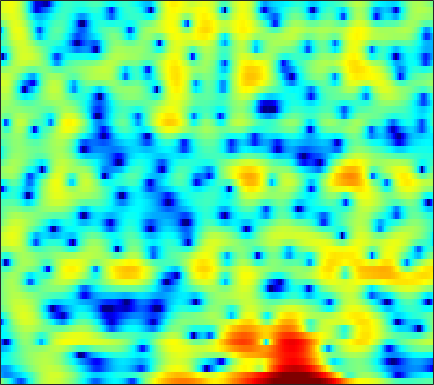

Values plotted in this chart, from the file beside it:
0.34992, -0.80744, -2.3011, -3.7947, -4.9504, -6.6575, -8.6549, -10.361, -12.572, -13.66, -12.485, -10.639, -7.999, -5.5853, -4.0022, -2.226, -0.7843, 0.12041, 1.1181, 1.9067, 2.5059, 2.8391, 3.1436, 3.3087
-9.473, -10.41, -11.02, -10.95, -10.6, -9.933, -9.197, -8.643, -7.908, -7.167, -6.392, -5.756, -4.79, -3.704, -2.843, -1.687, -0.5764, 0.1975, 1.123, 1.907, 2.545, 2.926, 3.304, 3.54
-10.23, -10.4, -10.28, -9.66, -8.946, -7.817, -6.664, -5.832, -4.776, -3.785, -2.862, -2.215, -1.403, -0.6474, -0.1189, 0.531, 1.114, 1.503, 1.953, 2.321, 2.597, 2.741, 2.846, 2.848
-5.888, -5.61, -5.208, -4.759, -4.381, -3.815, -3.208, -2.742, -2.12, -1.509, -0.9271, -0.5127, 0.007005, 0.4899, 0.8249, 1.23, 1.582, 1.804, 2.041, 2.201, 2.278, 2.275, 2.186, 1.994
-6.519, -6.06, -5.426, -4.786, -4.294, -3.619, -2.929, -2.416, -1.752, -1.122, -0.5458, -0.1526, 0.3165, 0.7223, 0.9902, 1.301, 1.564, 1.73, 1.91, 2.04, 2.112, 2.12, 2.063, 1.914
-9.381, -9.151, -8.588, -7.683, -6.806, -5.508, -4.214, -3.316, -2.261, -1.376, -0.6671, -0.2543, 0.1452, 0.3863, 0.4789, 0.5147, 0.496, 0.4878, 0.5381, 0.7008, 0.977, 1.243, 1.631, 1.999
-12.25, -15.29, -21.82, -17.61, -12.43, -7.937, -4.897, -3.206, -1.536, -0.3842, 0.3318, 0.6084, 0.645, 0.2709, -0.311, -1.572, -3.515, -5.505, -8.539, -9.059, -5.95, -3.522, -0.9585, 0.9442
-5.887, -5.9, -5.574, -4.84, -4.112, -3.021, -1.929, -1.149, -0.2192, 0.5269, 1.021, 1.19, 1.143, 0.7792, 0.3024, -0.582, -1.683, -2.558, -3.498, -3.705, -3.009, -2.126, -0.8536, 0.2867
-6.375, -5.696, -4.622, -3.456, -2.572, -1.425, -0.3829, 0.2994, 1.062, 1.656, 2.075, 2.269, 2.363, 2.272, 2.097, 1.756, 1.334, 0.9909, 0.5486, 0.1486, -0.1953, -0.4102, -0.6455, -0.8419
-14.87, -10.53, -6.579, -3.831, -2.257, -0.5597, 0.8101, 1.656, 2.546, 3.168, 3.554, 3.71, 3.758, 3.624, 3.404, 2.952, 2.335, 1.786, 0.9532, 0.007325, -1.05, -1.916, -3.157, -4.474
-5.52, -4.461, -2.839, -1.249, -0.1602, 1.096, 2.114, 2.739, 3.392, 3.839, 4.065, 4.097, 3.96, 3.617, 3.22, 2.492, 1.524, 0.6326, -0.7955, -2.509, -4.531, -6.254, -8.752, -11.21
-1.202, -0.5955, 0.2011, 0.9508, 1.502, 2.206, 2.797, 3.139, 3.461, 3.644, 3.684, 3.6, 3.318, 2.844, 2.361, 1.539, 0.4639, -0.5381, -2.183, -4.23, -6.798, -9.235, -13.55, -19.66
-0.4204, 0.1453, 0.8369, 1.453, 1.85, 2.286, 2.628, 2.815, 2.959, 2.975, 2.874, 2.725, 2.426, 2.005, 1.606, 0.9653, 0.198, -0.4652, -1.472, -2.618, -3.846, -4.782, -5.97, -6.948
-0.491, 0.09299, 0.7604, 1.338, 1.678, 1.97, 2.115, 2.151, 2.112, 1.952, 1.689, 1.452, 1.124, 0.7852, 0.524, 0.1738, -0.1639, -0.4026, -0.7317, -1.099, -1.468, -1.724, -2.044, -2.339
-0.4717, 0.1827, 0.8911, 1.386, 1.629, 1.793, 1.741, 1.544, 1.116, 0.5175, -0.2216, -0.8189, -1.566, -2.091, -2.255, -2.19, -1.897, -1.604, -1.194, -0.8125, -0.5066, -0.3183, -0.09798, 0.08521
-0.6336, 0.1519, 0.9794, 1.485, 1.677, 1.744, 1.546, 1.167, 0.2827, -1.049, -2.973, -4.982, -8.684, -12.83, -12.68, -8.926, -5.901, -4.341, -2.875, -1.809, -0.9946, -0.4884, 0.1278, 0.7365
-1.081, -0.4231, 0.2266, 0.7756, 1.101, 1.31, 1.283, 1.123, 0.6069, -0.3532, -1.731, -3.017, -4.96, -6.483, -6.643, -5.848, -4.812, -4.208, -3.786, -3.818, -3.977, -3.904, -3.242, -1.953
-2.75, -2.9, -2.992, -2.503, -1.768, -0.7552, 0.09333, 0.6214, 1.099, 1.219, 1.075, 0.8772, 0.4813, 0.005016, -0.3276, -0.7938, -1.451, -2.121, -3.414, -5.709, -9.884, -16.32, -17.87, -7.815
-7.144, -10.47, -20.35, -15.25, -9.213, -4.854, -2.082, -0.7323, 0.4681, 1.246, 1.641, 1.73, 1.69, 1.493, 1.225, 0.7821, 0.2427, -0.2747, -1.062, -1.83, -2.543, -2.811, -2.569, -1.749
-3.004, -3.561, -4.067, -3.72, -2.904, -1.716, -0.5065, 0.2609, 0.9627, 1.389, 1.569, 1.533, 1.346, 1.052, 0.7623, 0.3505, -0.01373, -0.2668, -0.5513, -0.6899, -0.7467, -0.7145, -0.5311, -0.244
1.01, 1.126, 1.392, 1.655, 1.832, 2.159, 2.363, 2.428, 2.408, 2.142, 1.653, 1.157, 0.2977, -0.7007, -1.432, -2.29, -2.837, -2.939, -2.792, -2.503, -2.104, -1.83, -1.549, -1.307
2.715, 3.121, 3.598, 3.94, 4.076, 4.189, 4.104, 3.888, 3.421, 2.651, 1.528, 0.4262, -1.549, -4.244, -6.885, -11.4, -13.98, -11.85, -8.567, -6.51, -5.231, -4.62, -4.169, -3.97
2.481, 3.116, 3.74, 4.192, 4.444, 4.539, 4.458, 4.253, 3.728, 2.953, 1.836, 0.758, -1.006, -3.283, -5.221, -7.76, -9.148, -8.907, -8.078, -7.349, -7.181, -7.44, -8.083, -8.908
1.1, 1.877, 2.736, 3.371, 3.716, 3.986, 4.05, 3.972, 3.684, 3.199, 2.528, 1.9, 0.9429, -0.1173, -0.9253, -1.949, -2.889, -3.518, -4.356, -5.364, -6.764, -8.279, -11.29, -16.7
-0.7399, 0.2078, 1.256, 2.073, 2.484, 2.911, 3.116, 3.147, 3.077, 2.837, 2.504, 2.182, 1.675, 1.143, 0.6952, 0.09352, -0.5439, -1.064, -1.777, -2.652, -3.638, -4.485, -5.684, -6.731
-1.909, -0.9755, -0.01232, 0.726, 1.126, 1.501, 1.701, 1.747, 1.712, 1.568, 1.359, 1.189, 0.9409, 0.708, 0.5391, 0.3259, 0.1374, -0.02177, -0.2439, -0.5021, -0.7839, -1.001, -1.304, -1.544
-2.009, -1.465, -0.8253, -0.4307, -0.1638, -0.02904, -0.02968, -0.1113, -0.3788, -0.6865, -1.054, -1.289, -1.47, -1.507, -1.368, -1.067, -0.669, -0.3304, 0.06749, 0.459, 0.753, 0.9359, 1.125, 1.237
-2.518, -2.326, -2.068, -1.82, -1.75, -1.764, -2.021, -2.39, -3.132, -4.19, -5.45, -6.447, -7.363, -7.206, -6.388, -4.784, -3.146, -2.02, -0.6854, 0.4013, 1.294, 1.835, 2.421, 2.845
-5.453, -5.363, -5, -4.243, -3.927, -3.606, -3.771, -4.225, -5.225, -7.041, -9.736, -13.06, -21.3, -21.56, -14.03, -8.938, -5.548, -3.691, -1.632, -0.02046, 1.295, 2.105, 2.953, 3.596
-18.78, -16.34, -10.09, -6.766, -5.229, -4.123, -3.782, -3.953, -4.661, -5.833, -7.288, -8.367, -9.409, -9.388, -8.722, -7.096, -5.184, -3.676, -1.84, -0.1741, 1.26, 2.178, 3.175, 3.928
-5.711, -5.481, -4.323, -2.972, -2.15, -1.523, -1.445, -1.73, -2.656, -4.055, -6.047, -7.79, -10.47, -11.94, -11.43, -8.991, -6.397, -4.678, -2.621, -0.9107, 0.6568, 1.667, 2.895, 3.834
0.2844, 0.4546, 0.7394, 1.034, 1.168, 1.148, 0.818, 0.3233, -0.7249, -2.282, -4.557, -6.764, -10.72, -13.93, -13.31, -10.31, -8.101, -6.968, -5.882, -4.605, -3.011, -1.55, 0.3121, 1.936
0.6021, 0.9689, 1.446, 1.78, 1.931, 1.948, 1.733, 1.427, 0.7721, -0.1149, -1.289, -2.205, -3.521, -4.605, -5.402, -6.303, -7.696, -9.297, -13.63, -22.96, -13.22, -7.874, -3.523, -0.689
-1.891, -1.046, -0.07663, 0.6667, 1.076, 1.431, 1.567, 1.526, 1.311, 0.8898, 0.3519, -0.1453, -0.8518, -1.659, -2.292, -3.236, -4.332, -5.172, -6.215, -6.469, -5.521, -4.205, -2.297, -0.6017
-5.113, -3.534, -2.023, -0.8475, -0.2155, 0.4183, 0.802, 0.9437, 0.9854, 0.8656, 0.6446, 0.3899, 0.0145, -0.4288, -0.7529, -1.204, -1.569, -1.777, -1.885, -1.753, -1.4, -0.9583, -0.308, 0.3816
-4.941, -3.735, -2.342, -1.325, -0.6964, -0.1015, 0.309, 0.4996, 0.6019, 0.5848, 0.4214, 0.2603, -0.0297, -0.3129, -0.5272, -0.7422, -0.8564, -0.8834, -0.7875, -0.5879, -0.2596, 0.01231, 0.432, 0.8323
-2.538, -2.025, -1.34, -0.7611, -0.3561, 0.0582, 0.3618, 0.4941, 0.5285, 0.391, 0.08683, -0.2165, -0.7109, -1.216, -1.55, -1.833, -1.909, -1.789, -1.474, -1.016, -0.4827, -0.09118, 0.4333, 0.9078
-0.7478, -0.7368, -0.7046, -0.4035, -0.1579, 0.3039, 0.6608, 0.8313, 0.8607, 0.5763, -0.002974, -0.7057, -1.928, -3.485, -4.683, -5.874, -5.914, -5.204, -3.899, -2.624, -1.581, -0.8785, -0.09877, 0.6261
-0.9903, -2.188, -3.257, -2.969, -1.992, -0.4664, 0.7863, 1.424, 1.832, 1.743, 1.088, 0.1724, -1.738, -4.811, -8.499, -18.34, -15.35, -9.56, -5.744, -3.769, -2.725, -2.265, -1.748, -1.034
-2.238, -5.793, -13.88, -10.26, -5.24, -1.489, 0.8048, 1.832, 2.619, 2.861, 2.587, 2.102, 1.126, -0.1781, -1.167, -2.277, -2.791, -2.767, -2.735, -3.069, -4.175, -5.879, -9.605, -12.04
0.2248, -0.5517, -1.208, -1.169, -0.7698, 0.01303, 0.8093, 1.252, 1.665, 1.814, 1.72, 1.548, 1.169, 0.6846, 0.325, -0.1898, -0.6593, -1.021, -1.627, -2.441, -3.572, -4.71, -6.148, -6.417
0.9687, 0.7907, 0.6474, 0.5179, 0.5031, 0.5224, 0.4933, 0.5004, 0.4217, 0.2848, 0.1358, -0.005706, -0.2037, -0.3627, -0.5035, -0.6437, -0.7791, -0.9169, -1.082, -1.279, -1.501, -1.59, -1.629, -1.437
1.15, 1.239, 1.206, 1.047, 0.8538, 0.4911, 0.0293, -0.3586, -0.9168, -1.43, -1.838, -2.059, -2.168, -2.101, -1.969, -1.685, -1.367, -1.106, -0.753, -0.4283, -0.1337, 0.08391, 0.346, 0.6008
1.714, 1.943, 1.939, 1.687, 1.28, 0.465, -0.574, -1.584, -3.078, -4.604, -5.878, -6.347, -6.236, -5.585, -4.825, -3.807, -2.745, -1.941, -0.9761, -0.09159, 0.6892, 1.142, 1.658, 2.009
2.745, 2.943, 2.918, 2.487, 1.904, 0.7531, -0.9651, -2.686, -5.803, -10.44, -18.47, -23.18, -15.58, -11.63, -9.791, -7.744, -5.691, -4.203, -2.299, -0.6579, 0.6759, 1.476, 2.262, 2.749
3.374, 3.492, 3.409, 2.982, 2.44, 1.434, -0.05966, -1.525, -3.855, -6.672, -9.57, -11.22, -12.65, -14.44, -16.94, -17.49, -11.86, -8.061, -4.428, -1.879, -0.07424, 0.9536, 1.877, 2.431
2.851, 2.945, 2.91, 2.761, 2.535, 1.998, 1.271, 0.5841, -0.5722, -1.935, -3.414, -4.576, -6.27, -8.163, -9.378, -9.574, -7.558, -5.641, -3.32, -1.521, -0.2543, 0.3867, 0.9622, 1.253
0.5824, 0.6773, 0.9365, 1.295, 1.563, 1.794, 1.888, 1.858, 1.601, 1.199, 0.6745, 0.2397, -0.3723, -0.9049, -1.153, -1.242, -1.073, -0.8251, -0.4389, -0.1671, -0.09382, -0.2093, -0.5372, -1.035
-5.141, -5.24, -4.062, -2.251, -0.9317, 0.5408, 1.618, 2.217, 2.728, 2.987, 3.048, 2.995, 2.813, 2.587, 2.398, 2.135, 1.823, 1.567, 1.131, 0.4944, -0.3963, -1.298, -2.89, -5.058
-15.56, -21.32, -11.04, -5.671, -3.007, -0.5428, 1.133, 2.034, 2.942, 3.495, 3.776, 3.827, 3.776, 3.575, 3.328, 2.902, 2.389, 1.946, 1.194, 0.2531, -0.9552, -2.045, -4.011, -6.676
-5.253, -5.093, -4.073, -2.528, -1.304, 0.2124, 1.486, 2.23, 2.96, 3.405, 3.59, 3.58, 3.385, 2.999, 2.619, 2.019, 1.361, 0.8256, 0.0924, -0.6573, -1.482, -2.175, -3.178, -4.274
-2.759, -2.239, -1.334, -0.2578, 0.5296, 1.593, 2.498, 3.017, 3.455, 3.639, 3.546, 3.308, 2.725, 1.914, 1.189, 0.1397, -0.9269, -1.646, -2.309, -2.653, -2.76, -2.835, -2.893, -3.046
-4.88, -3.471, -1.407, 0.4464, 1.619, 2.823, 3.672, 4.099, 4.374, 4.301, 3.877, 3.314, 2.235, 0.7539, -0.6611, -3.03, -5.908, -8.009, -9.139, -7.773, -5.807, -4.542, -3.357, -2.583
-10.06, -5.525, -1.678, 0.85, 2.217, 3.486, 4.263, 4.576, 4.659, 4.352, 3.678, 2.912, 1.572, -0.2215, -1.903, -4.784, -8.675, -12.27, -14.36, -10.69, -7.355, -5.54, -3.86, -2.715
-1.182, -0.2662, 1.086, 2.312, 3.063, 3.792, 4.173, 4.217, 3.975, 3.409, 2.521, 1.67, 0.2949, -1.306, -2.627, -4.354, -5.882, -6.682, -7.187, -6.968, -6.223, -5.535, -4.541, -3.661
2.25, 2.693, 3.296, 3.809, 4.092, 4.278, 4.215, 3.978, 3.392, 2.493, 1.267, 0.1564, -1.577, -3.512, -5.011, -6.871, -8.242, -8.827, -9.045, -8.727, -8.079, -7.445, -6.484, -5.508
3.506, 3.929, 4.379, 4.684, 4.785, 4.729, 4.417, 4.002, 3.174, 1.979, 0.3867, -1.113, -3.602, -6.742, -9.614, -14.18, -18.14, -18.24, -16.09, -14.25, -12.8, -11.77, -10.26, -8.639
3.41, 3.917, 4.459, 4.823, 4.956, 4.926, 4.617, 4.185, 3.321, 2.101, 0.4775, -1.05, -3.57, -6.728, -9.613, -14.17, -18.11, -18.77, -18.39, -19, -20.66, -20.93, -17.28, -12.97
